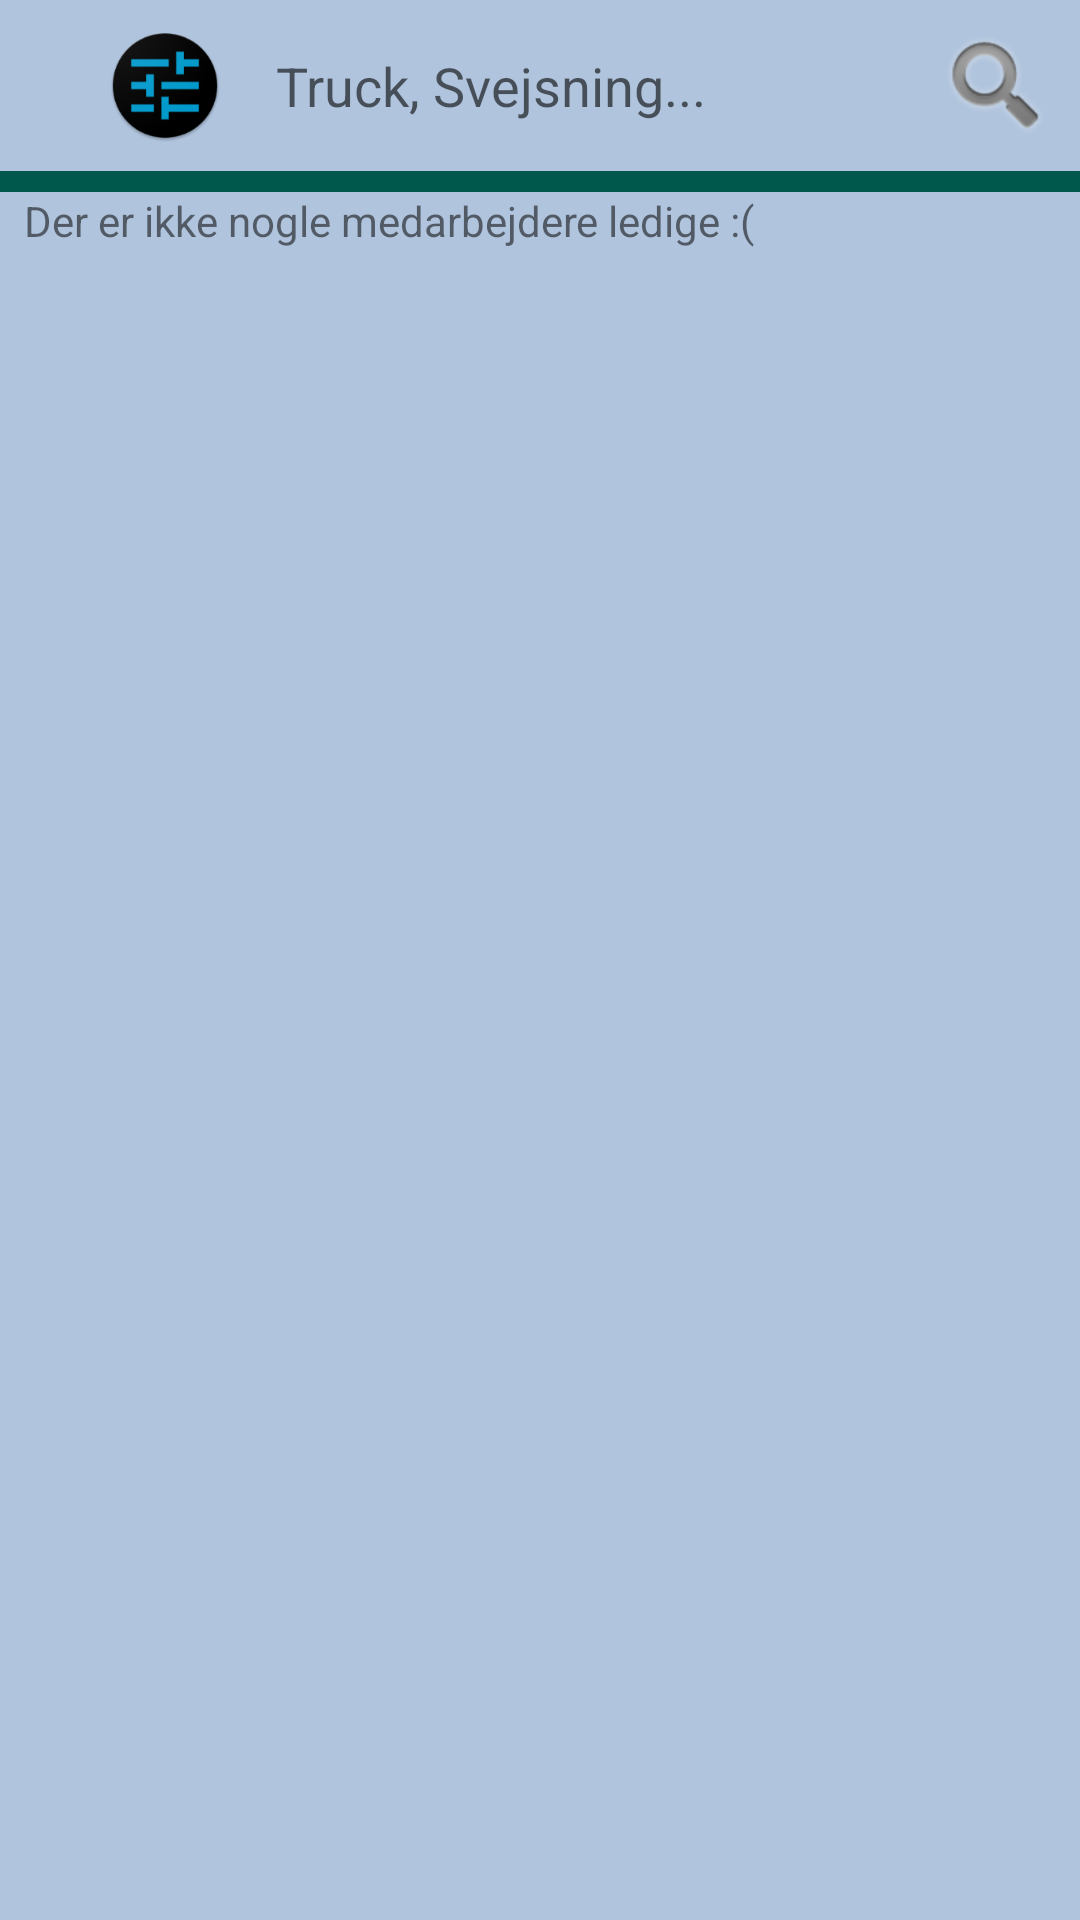

This screen was rendered from an Android layout file. Write that file and the resources it references.
<!-- AndroidManifest.xml: application theme AppTheme -->
<!-- res/layout/fragment_rent_in.xml -->
<?xml version="1.0" encoding="utf-8"?>
<FrameLayout xmlns:android="http://schemas.android.com/apk/res/android"
    xmlns:app="http://schemas.android.com/apk/res-auto"
    xmlns:tools="http://schemas.android.com/tools"
    android:layout_width="match_parent"
    android:layout_height="match_parent"
    tools:context=".GUI.RentInFragment"
    android:background="@color/FlexGrey">


    <android.support.constraint.ConstraintLayout
        android:layout_width="match_parent"
        android:layout_height="match_parent">

        <EditText
            android:id="@+id/freeSearch"
            android:layout_width="270dp"
            android:layout_height="41dp"
            android:layout_marginStart="8dp"
            android:layout_marginLeft="8dp"
            android:layout_marginTop="8dp"
            android:layout_marginEnd="8dp"
            android:layout_marginRight="8dp"
            android:background="@drawable/layout_background_round_corners"
            android:ems="10"
            android:hint="Truck, Svejsning..."
            android:inputType="textPersonName"
            android:paddingLeft="10dp"
            app:layout_constraintEnd_toEndOf="parent"
            app:layout_constraintHorizontal_bias="0.75"
            app:layout_constraintStart_toEndOf="@+id/filterMenu"
            app:layout_constraintTop_toTopOf="parent" />

        <ImageView
            android:id="@+id/imageView3"
            android:layout_width="40dp"
            android:layout_height="40dp"
            app:layout_constraintBottom_toBottomOf="@+id/freeSearch"
            app:layout_constraintEnd_toEndOf="@+id/freeSearch"
            app:layout_constraintTop_toTopOf="@+id/freeSearch"
            app:layout_constraintVertical_bias="1.0"
            app:srcCompat="@android:drawable/ic_search_category_default" />

        <ImageView
            android:id="@+id/filterMenu"
            android:layout_width="38dp"
            android:layout_height="53dp"
            android:layout_marginStart="36dp"
            android:layout_marginLeft="36dp"
            app:layout_constraintBottom_toBottomOf="@+id/freeSearch"
            app:layout_constraintStart_toStartOf="parent"
            app:layout_constraintTop_toTopOf="@+id/freeSearch"
            app:srcCompat="@drawable/settingsicon" />

        <View
            android:id="@+id/divider"
            android:layout_width="match_parent"
            android:layout_height="7dp"
            android:layout_marginTop="8dp"
            android:background="@color/colorPrimaryDark"
            android:visibility="visible"
            app:layout_constraintEnd_toEndOf="parent"
            app:layout_constraintHorizontal_bias="1.0"
            app:layout_constraintStart_toStartOf="parent"
            app:layout_constraintTop_toBottomOf="@+id/freeSearch" />

        <ScrollView
            android:id="@+id/scrollView3"
            android:layout_width="0dp"
            android:layout_height="0dp"
            android:layout_marginStart="8dp"
            android:layout_marginLeft="8dp"
            android:layout_marginEnd="8dp"
            android:layout_marginRight="8dp"
            android:layout_marginBottom="35dp"
            app:layout_constraintBottom_toBottomOf="parent"
            app:layout_constraintEnd_toEndOf="parent"
            app:layout_constraintHorizontal_bias="0.0"
            app:layout_constraintStart_toStartOf="parent"
            app:layout_constraintTop_toBottomOf="@+id/divider">

            <LinearLayout
                android:id="@+id/linearLayoutRentin"
                android:layout_width="match_parent"
                android:layout_height="match_parent"
                android:orientation="vertical" >

                <TextView
                    android:id="@+id/textViewNoElements"
                    android:layout_width="wrap_content"
                    android:layout_height="wrap_content"
                    android:text="Der er ikke nogle medarbejdere ledige :("
                    tools:layout_editor_absoluteX="199dp"
                    tools:layout_editor_absoluteY="139dp" />
            </LinearLayout>
        </ScrollView>

    </android.support.constraint.ConstraintLayout>
</FrameLayout>
<!-- resources referenced by this layout -->
<resources>
  <color name="FlexGrey">#B0C4DD</color>
  <color name="colorPrimaryDark">#00574B</color>
  <!-- drawable settingsicon: png bitmap (drawable-v24, 10215 bytes) -->
  <style name="AppTheme" parent="Theme.AppCompat.Light.NoActionBar">
          
          <item name="colorPrimary">@color/colorPrimary</item>
          <item name="colorPrimaryDark">@color/colorPrimaryDark</item>
          <item name="colorAccent">@color/colorAccent</item>
      </style>
  <color name="colorPrimary">#427d3c</color>
  <color name="colorAccent">#0099CB</color>
</resources>
